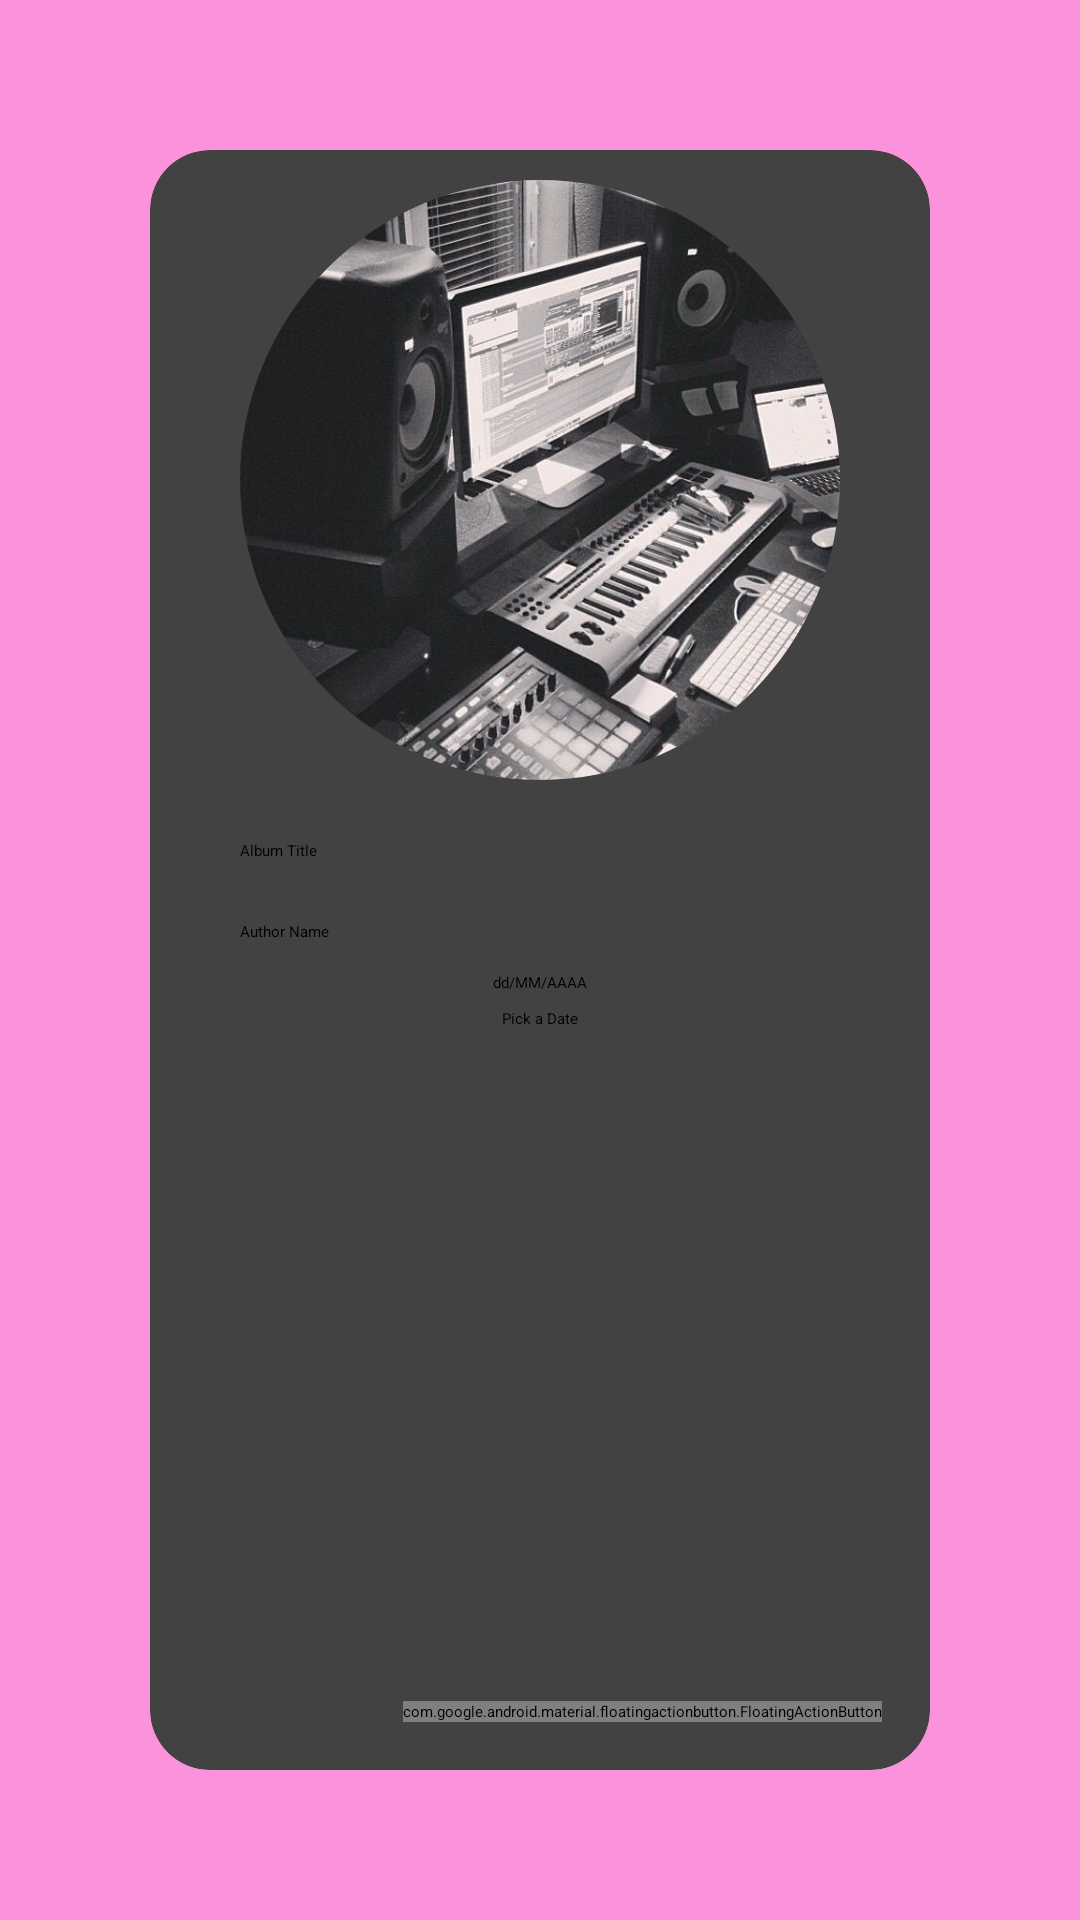

Reconstruct the res/layout file that produces this screen, plus the resources it refers to.
<!-- AndroidManifest.xml: application theme Theme.Spotify -->
<!-- res/layout/fragment_album__creation.xml -->
<?xml version="1.0" encoding="utf-8"?>
<FrameLayout xmlns:android="http://schemas.android.com/apk/res/android"
    xmlns:tools="http://schemas.android.com/tools"
    android:layout_width="match_parent"
    android:layout_height="match_parent"
    xmlns:app="http://schemas.android.com/apk/res-auto"
    android:background="@color/pink"
    tools:context=".Albums.Album_Creation">


    <ImageView
        android:layout_marginTop="16dp"
        android:layout_marginStart="16dp"
        android:id="@+id/menu_icon"
        android:layout_width="wrap_content"
        android:layout_height="wrap_content"
        android:elevation="4dp"
        android:src="@drawable/menu"/>


    <androidx.constraintlayout.widget.ConstraintLayout
        android:layout_marginTop="50dp"
        android:layout_width="match_parent"
        android:layout_height="match_parent"
        android:layout_margin="50dp">


        <androidx.cardview.widget.CardView
            android:layout_width="match_parent"
            android:layout_height="match_parent"
            app:cardCornerRadius="20dp">



            <androidx.constraintlayout.widget.ConstraintLayout
                android:layout_width="match_parent"
                android:layout_height="match_parent"
                >

                <androidx.cardview.widget.CardView
                    android:layout_marginTop="10dp"
                    android:id="@+id/cardView"
                    android:layout_width="wrap_content"
                    android:layout_height="wrap_content"
                    app:cardCornerRadius="100dp"
                    app:cardElevation="20dp"
                    app:layout_constraintEnd_toEndOf="parent"
                    app:layout_constraintStart_toStartOf="parent"
                    app:cardPreventCornerOverlap="false"
                    app:layout_constraintTop_toTopOf="parent">

                    <ImageButton
                        android:id="@+id/imgPicker"
                        android:layout_width="200dp"
                        android:layout_height="200dp"
                        android:scaleType="centerCrop"/>

                    <ImageView
                        android:id="@+id/imgPickerReal"
                        android:layout_width="200dp"
                        android:layout_height="200dp"
                        android:scaleType="centerCrop"
                        android:src="@drawable/music_creation"/>



                </androidx.cardview.widget.CardView>


                <EditText
                    android:id="@+id/edtAlbumTitle"
                    android:layout_marginTop="20dp"
                    android:layout_width="200dp"
                    android:layout_height="wrap_content"
                    android:hint="Album Title"
                    app:layout_constraintEnd_toEndOf="parent"
                    app:layout_constraintStart_toStartOf="parent"
                    app:layout_constraintTop_toBottomOf="@+id/cardView" />



                <EditText
                    android:id="@+id/edtAuthorName"
                    android:layout_width="200dp"
                    android:layout_marginTop="20dp"
                    android:layout_height="wrap_content"
                    android:hint="Author Name"
                    app:layout_constraintEnd_toEndOf="parent"
                    app:layout_constraintStart_toStartOf="parent"
                    app:layout_constraintTop_toBottomOf="@+id/edtAlbumTitle" />


                <Button
                    android:id="@+id/btnDatePicker"
                    android:layout_width="wrap_content"
                    android:layout_height="wrap_content"
                    android:text="Pick a Date"
                    android:layout_marginTop="5dp"
                    app:layout_constraintEnd_toEndOf="parent"
                    app:layout_constraintStart_toStartOf="parent"
                    app:layout_constraintTop_toBottomOf="@+id/editText" />


                <EditText
                    android:enabled="false"
                    android:layout_marginTop="10dp"
                    android:id="@+id/editText"
                    android:layout_width="wrap_content"
                    android:layout_height="wrap_content"
                    android:hint="dd/MM/AAAA"
                    app:layout_constraintEnd_toEndOf="parent"
                    app:layout_constraintStart_toStartOf="parent"
                    app:layout_constraintTop_toBottomOf="@+id/edtAuthorName"></EditText>



            </androidx.constraintlayout.widget.ConstraintLayout>


            <com.google.android.material.floatingactionbutton.FloatingActionButton
                android:id="@+id/fab"
                android:layout_width="wrap_content"
                android:layout_height="wrap_content"
                android:layout_gravity="bottom|end"
                android:layout_margin="16dp"
                app:srcCompat="@drawable/save_album"
                app:backgroundTint="@color/lavender"
                app:layout_constraintBottom_toBottomOf="parent"
                app:layout_constraintEnd_toEndOf="parent"
                android:enabled="false"
                android:elevation="6dp"
                app:shapeAppearanceOverlay="@style/roundedFAB"
                />


        </androidx.cardview.widget.CardView>




    </androidx.constraintlayout.widget.ConstraintLayout>





</FrameLayout>
<!-- resources referenced by this layout -->
<resources>
  <color name="lavender">#8692f7</color>
  <color name="pink">#fb93dc</color>
  <!-- drawable music_creation: png bitmap (drawable, 539476 bytes) -->
  <style name="roundedFAB">
          <item name="cornerFamily">rounded</item> 
          <item name="cornerSize">50%</item> 
      </style>
</resources>
